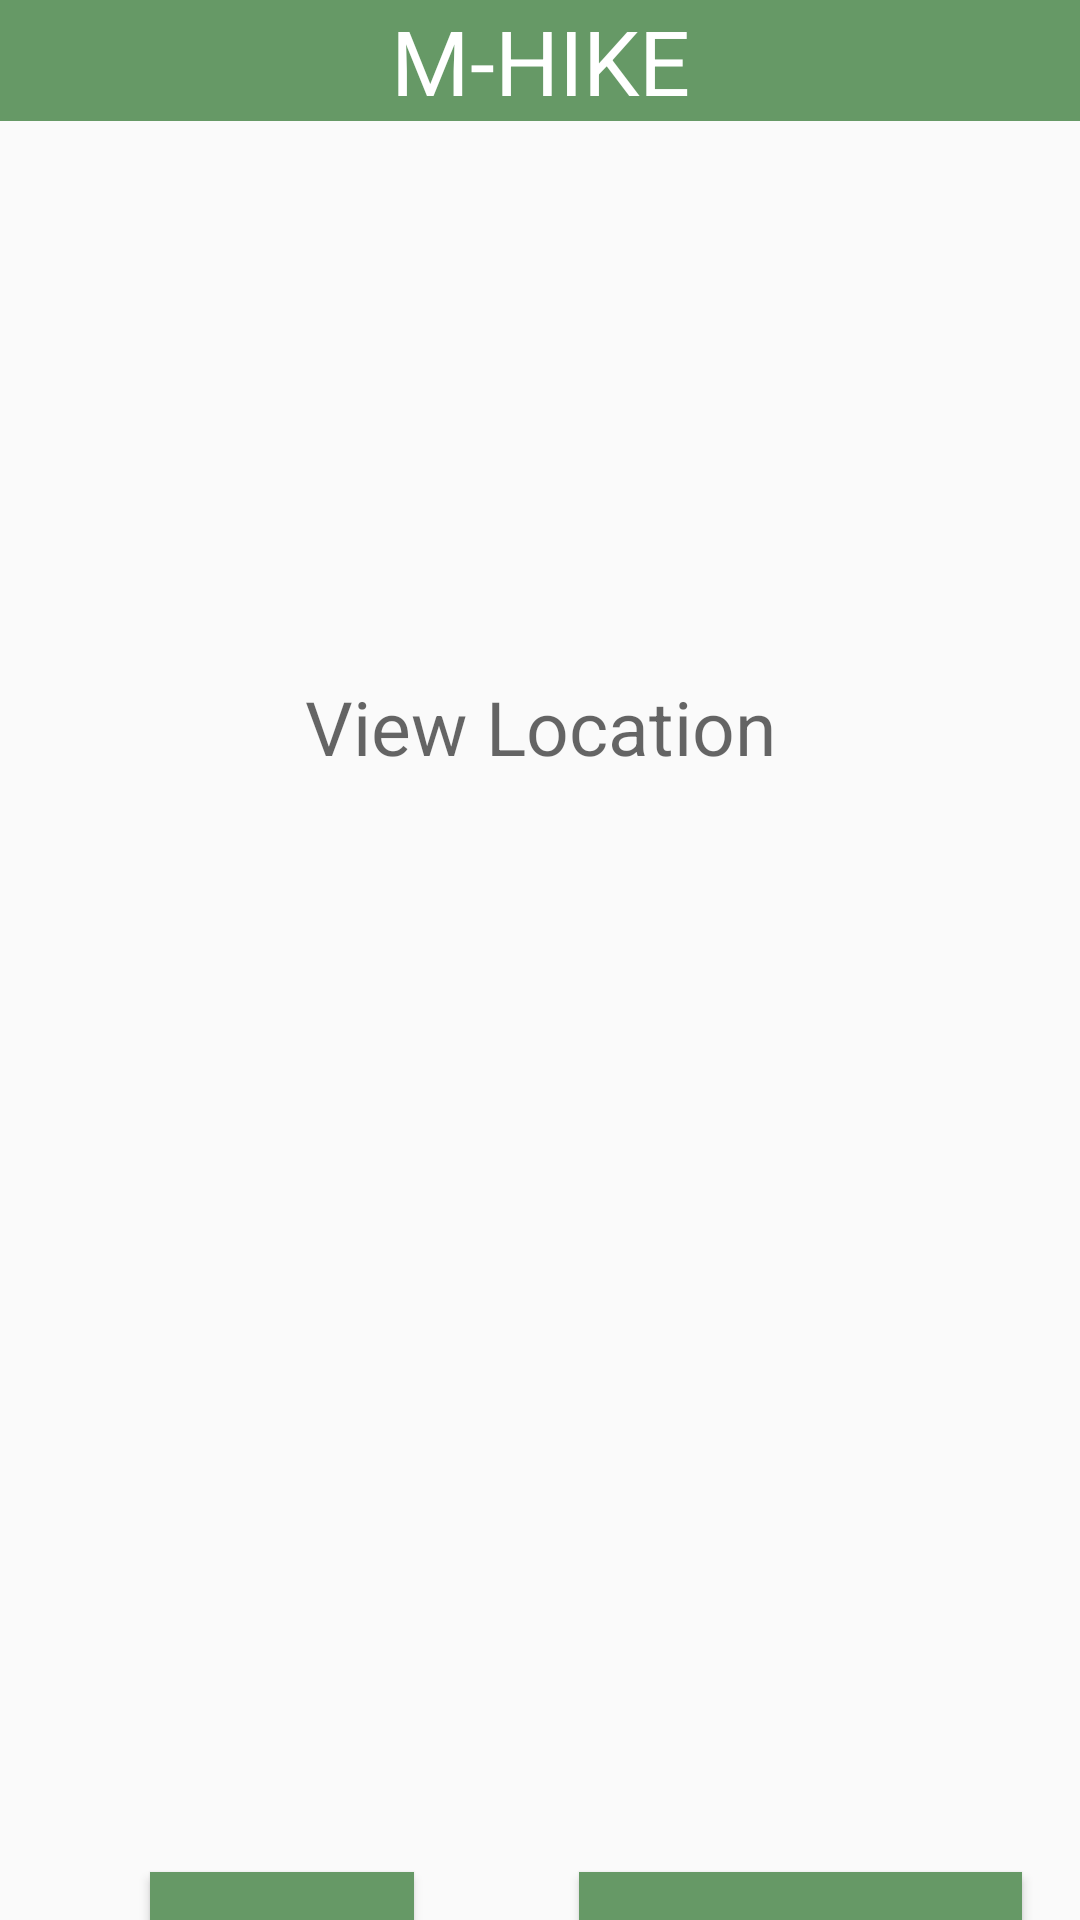

Here is an Android app screen rendered from its layout file. Give the layout XML and the strings, colors and styles it references.
<!-- AndroidManifest.xml: application theme Theme.MHIKE_Emmanuel_Lishiba_Chiboboka -->
<!-- res/layout/show_location.xml -->
<?xml version="1.0" encoding="utf-8"?>
<LinearLayout xmlns:android="http://schemas.android.com/apk/res/android"
    xmlns:app="http://schemas.android.com/apk/res-auto"
    xmlns:tools="http://schemas.android.com/tools"
    android:layout_width="match_parent"
    android:layout_height="wrap_content"
    android:orientation="vertical"
    tools:context=".MainActivity">

    <TextView
        android:layout_width="match_parent"
        android:layout_height="wrap_content"
        android:layout_marginBottom="10dp"
        android:text="M-HIKE"
        android:textAlignment="center"
        android:textSize="30sp"
        android:textColor="@color/white"
        android:background="@color/Shade_green"

        />


    <TextView
        android:layout_width="186dp"
        android:layout_height="wrap_content"
        android:layout_marginLeft="15dp"
        android:layout_marginTop="15dp"
        android:layout_marginRight="4dp"
        android:layout_marginBottom="150dp"
        android:layout_weight="1"
        android:text="Show Location"
        android:textAlignment="center"
        android:textColor="@color/Shade_green"
        android:textSize="25sp"

        />
    <LinearLayout
        android:layout_width="wrap_content"
        android:layout_height="wrap_content"
        android:layout_marginTop="10dp"
        >

        <TextView
            android:id="@+id/liveLocationId"
            android:layout_width="400dp"
            android:layout_height="wrap_content"
            android:layout_marginBottom="150dp"
            android:layout_weight="1"
            android:hint="View Location"
            android:textAlignment="center"
            android:textColor="@color/Shade_green"
            android:textSize="25sp" />

    </LinearLayout>




    <LinearLayout
        android:layout_width="match_parent"
        android:layout_height="wrap_content"
        android:layout_marginTop="200dp"
        android:orientation="horizontal"

        >


        <Button
            android:id="@+id/liveBackId"
            android:layout_marginTop="15dp"
            android:layout_marginLeft="50dp"
            android:layout_width="wrap_content"
            android:layout_height="wrap_content"
            android:textColor="@color/white"
            android:background="@color/Shade_green"
            android:text="Back"
            android:textAlignment="center"
            android:textSize="20sp"
            />



        <Button
            android:id="@+id/revealLocation"
            android:layout_marginTop="15dp"
            android:layout_marginLeft="55dp"
            android:layout_marginRight="15dp"
            android:layout_width="wrap_content"
            android:layout_height="wrap_content"
            android:textColor="@color/white"
            android:background="@color/Shade_green"
            android:text="View location"
            android:textAlignment="center"
            android:textSize="20sp"
            />

    </LinearLayout>




</LinearLayout>
<!-- resources referenced by this layout -->
<resources>
  <color name="Shade_green"> #669966</color>
  <color name="white">#FFFFFFFF</color>
  <style name="Theme.MHIKE_Emmanuel_Lishiba_Chiboboka" parent="Base.Theme.MHIKE_Emmanuel_Lishiba_Chiboboka" />
  <style name="Base.Theme.MHIKE_Emmanuel_Lishiba_Chiboboka" parent="Theme.AppCompat.Light.NoActionBar">
          
          
      </style>
</resources>
